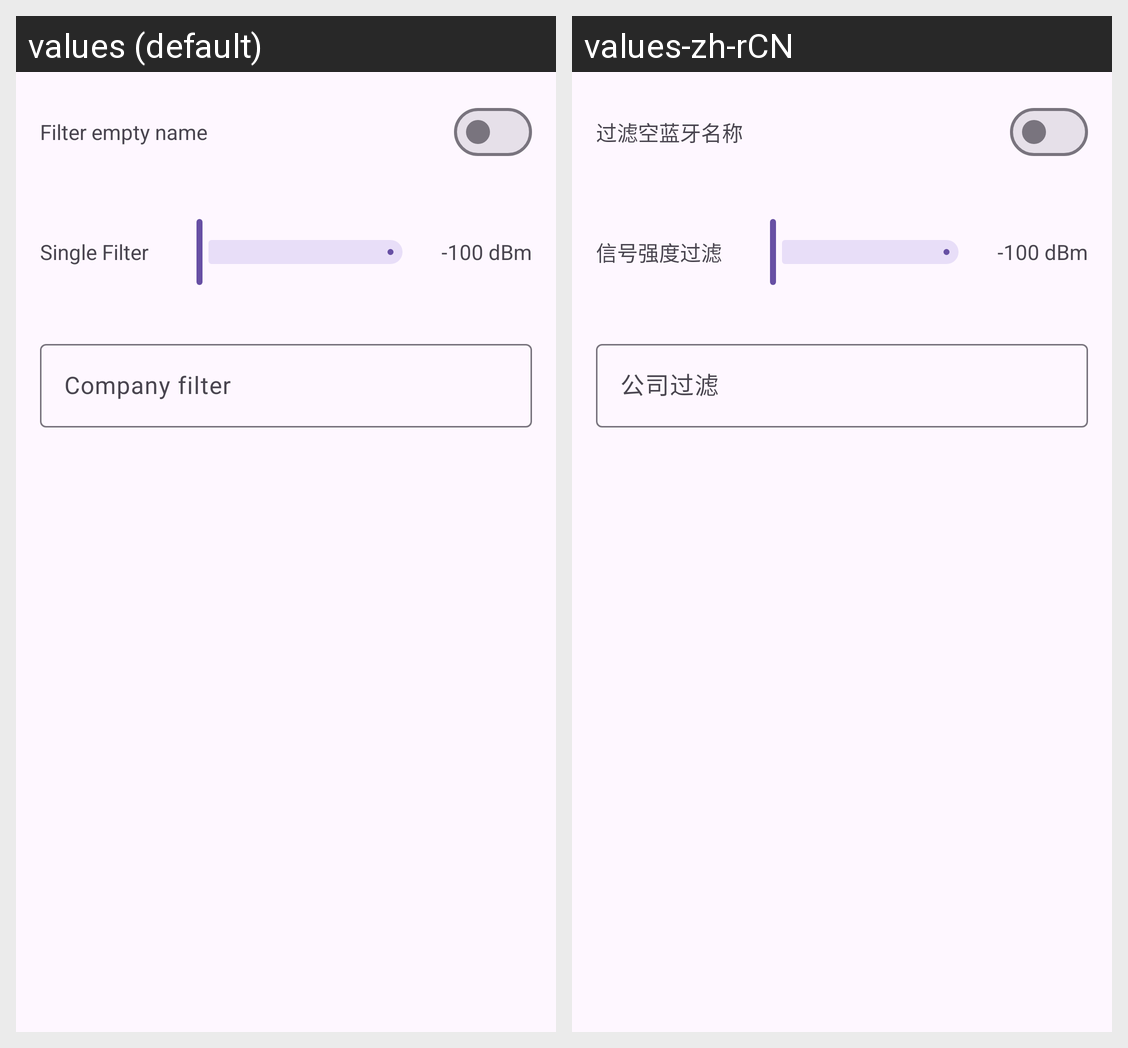

Here is an Android app screen in its default locale and in the app's own translations. Write out the translated-string differences for the strings that appear on this screen.
Android screen res/layout/fragment_filter.xml rendered under 2 locales, left to right: values (default), values-zh-rCN. Device: Nexus 5 (rendered at 1080×1920; each locale shown at half size, 540×960, under a caption strip naming it); theme AppTheme.
Strings drawn on this screen, with the default value and each locale's value (text and hints the layout hard-codes, and strings that could not be matched under every locale, appear in the picture but are not listed):

filter_empty
  values: Filter empty name
  values-zh-rCN: 过滤空蓝牙名称

signal_filter
  values: Single Filter
  values-zh-rCN: 信号强度过滤

company_filter
  values: Company filter
  values-zh-rCN: 公司过滤
